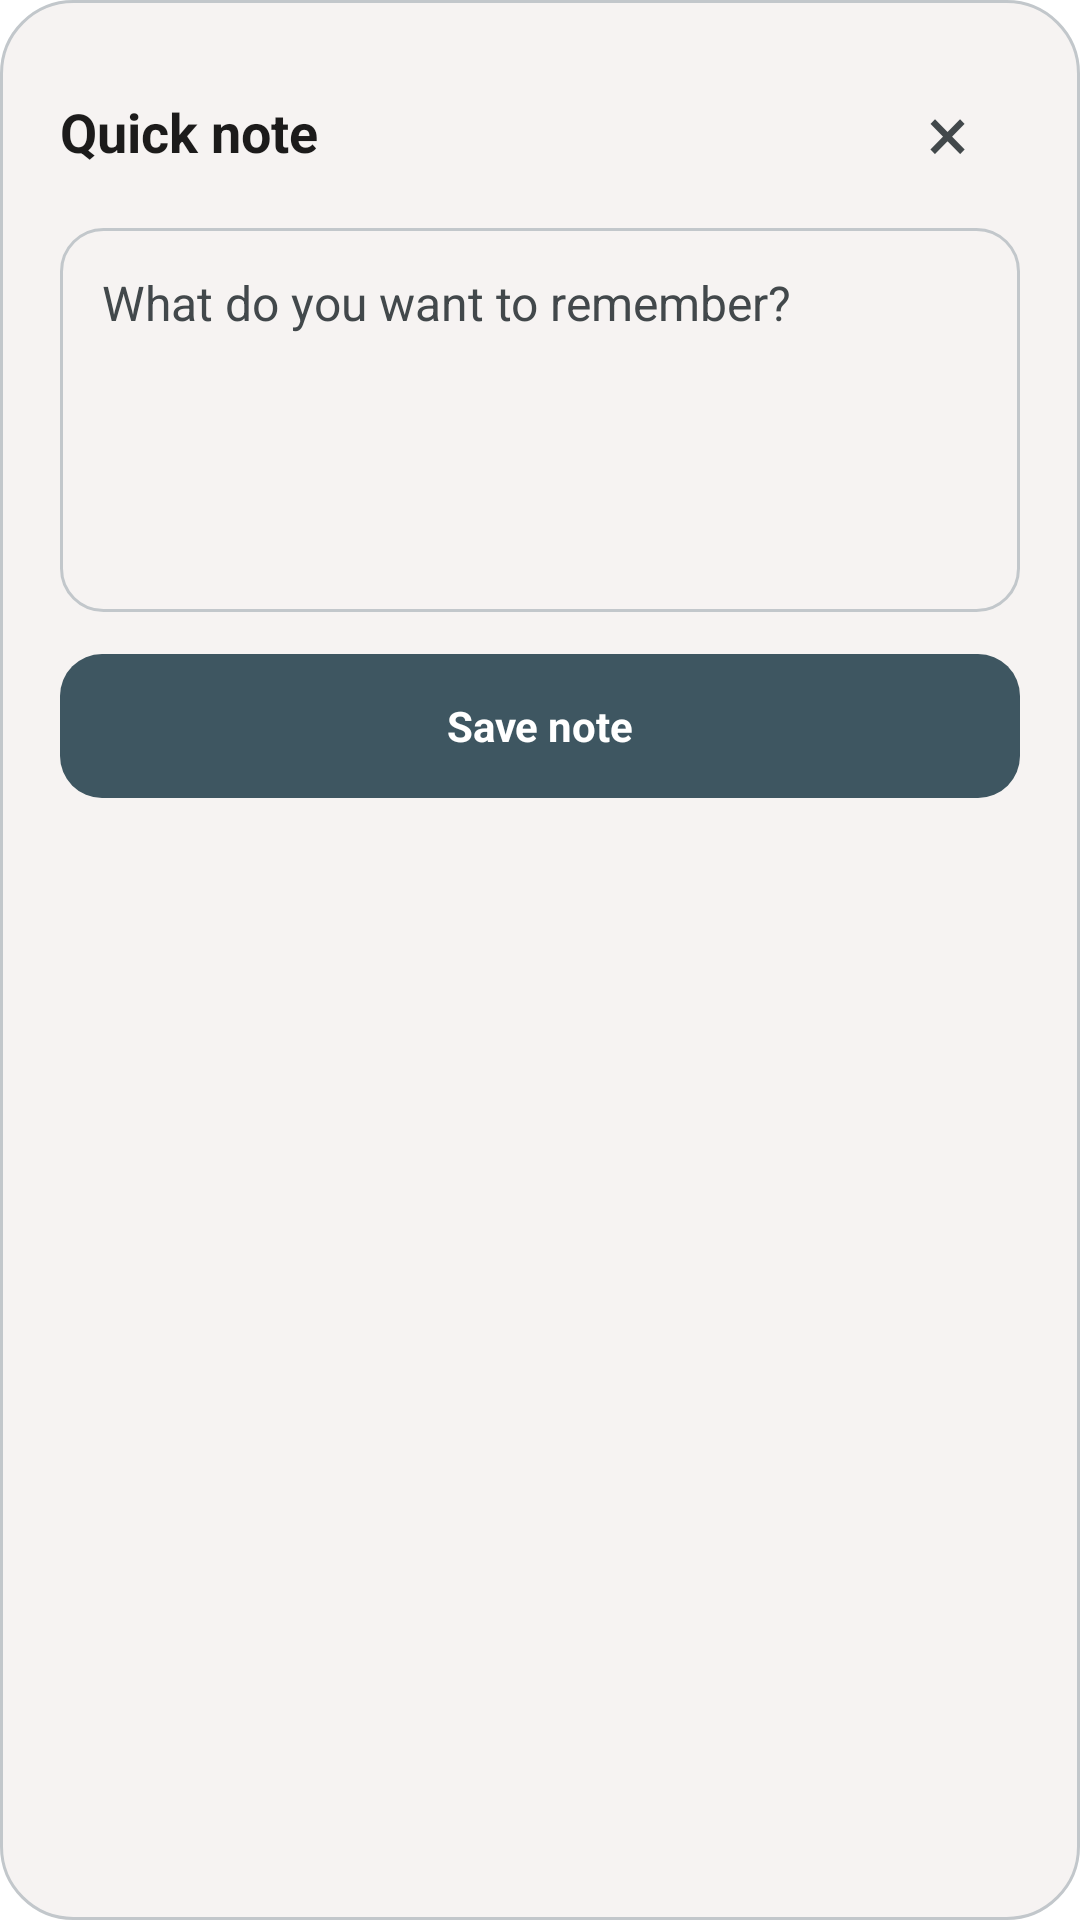

The Android layout XML behind this screen, and the referenced resources:
<!-- AndroidManifest.xml: activity theme QuickCaptureTheme -->
<!-- res/layout/activity_quick_capture.xml -->
<FrameLayout xmlns:android="http://schemas.android.com/apk/res/android"
    android:layout_width="match_parent"
    android:layout_height="wrap_content"
    android:padding="20dp">

    <LinearLayout
        android:id="@+id/quick_capture_write_content"
        android:layout_width="match_parent"
        android:layout_height="wrap_content"
        android:orientation="vertical">

        <LinearLayout
            android:layout_width="match_parent"
            android:layout_height="48dp"
            android:gravity="center_vertical"
            android:orientation="horizontal">

            <TextView
                android:layout_width="0dp"
                android:layout_height="wrap_content"
                android:layout_weight="1"
                android:text="@string/quick_capture_write_title"
                android:textColor="@color/tn_color_on_surface"
                android:textSize="18sp"
                android:textStyle="bold" />

            <TextView
                android:id="@+id/quick_capture_close"
                android:layout_width="48dp"
                android:layout_height="48dp"
                android:background="?attr/selectableItemBackgroundBorderless"
                android:clickable="true"
                android:contentDescription="@string/quick_capture_write_close"
                android:focusable="true"
                android:gravity="center"
                android:text="×"
                android:textColor="@color/tn_color_on_surface_variant"
                android:textSize="26sp" />
        </LinearLayout>

        <EditText
            android:id="@+id/quick_capture_input"
            android:layout_width="match_parent"
            android:layout_height="128dp"
            android:layout_marginTop="8dp"
            android:background="@drawable/quick_capture_input_background"
            android:contentDescription="@string/quick_capture_input_description"
            android:gravity="top|start"
            android:hint="@string/quick_capture_write_hint"
            android:inputType="textCapSentences|textMultiLine"
            android:padding="14dp"
            android:scrollbars="vertical"
            android:textColor="@color/tn_color_on_surface"
            android:textColorHint="@color/tn_color_on_surface_variant"
            android:textSize="16sp" />

        <TextView
            android:id="@+id/quick_capture_save"
            android:layout_width="match_parent"
            android:layout_height="48dp"
            android:layout_marginTop="14dp"
            android:background="@drawable/quick_capture_widget_record_action"
            android:clickable="true"
            android:focusable="true"
            android:gravity="center"
            android:text="@string/quick_capture_write_save"
            android:textColor="@color/quick_capture_widget_write_text"
            android:textSize="14sp"
            android:textStyle="bold" />
    </LinearLayout>

    <LinearLayout
        android:id="@+id/quick_capture_permission_content"
        android:layout_width="match_parent"
        android:layout_height="wrap_content"
        android:orientation="vertical"
        android:visibility="gone">

        <TextView
            android:layout_width="match_parent"
            android:layout_height="wrap_content"
            android:text="@string/quick_capture_mic_title"
            android:textColor="@color/tn_color_on_surface"
            android:textSize="18sp"
            android:textStyle="bold" />

        <TextView
            android:layout_width="match_parent"
            android:layout_height="wrap_content"
            android:layout_marginTop="10dp"
            android:text="@string/quick_capture_mic_message"
            android:textColor="@color/tn_color_on_surface_variant"
            android:textSize="15sp" />

        <TextView
            android:id="@+id/quick_capture_mic_denied"
            android:layout_width="match_parent"
            android:layout_height="wrap_content"
            android:layout_marginTop="10dp"
            android:text="@string/quick_capture_mic_denied"
            android:textColor="@color/tn_color_error"
            android:textSize="14sp"
            android:visibility="gone" />

        <TextView
            android:id="@+id/quick_capture_mic_continue"
            android:layout_width="match_parent"
            android:layout_height="48dp"
            android:layout_marginTop="16dp"
            android:background="@drawable/quick_capture_widget_record_action"
            android:clickable="true"
            android:focusable="true"
            android:gravity="center"
            android:text="@string/quick_capture_mic_continue"
            android:textColor="@color/quick_capture_widget_write_text"
            android:textSize="14sp"
            android:textStyle="bold" />
    </LinearLayout>
</FrameLayout>
<!-- resources referenced by this layout -->
<resources>
  <color name="quick_capture_widget_write_text">#FFFFFF</color>
  <color name="tn_color_error">#BA1A1A</color>
  <color name="tn_color_on_surface">#1C1B1B</color>
  <color name="tn_color_on_surface_variant">#42484B</color>
  <!-- drawable quick_capture_input_background (drawable) -->
  <shape xmlns:android="http://schemas.android.com/apk/res/android" android:shape="rectangle">
      <solid android:color="@color/tn_color_surface_container_low" />
      <stroke android:width="1dp" android:color="@color/tn_color_outline_variant" />
      <corners android:radius="14dp" />
  </shape>
  <!-- drawable quick_capture_widget_record_action (drawable) -->
  <selector xmlns:android="http://schemas.android.com/apk/res/android">
      <item android:state_pressed="true">
          <shape android:shape="rectangle">
              <solid android:color="@color/quick_capture_widget_write_pressed" />
              <corners android:radius="14dp" />
          </shape>
      </item>
      <item>
          <shape android:shape="rectangle">
              <solid android:color="@color/quick_capture_widget_write" />
              <corners android:radius="14dp" />
          </shape>
      </item>
  </selector>
  <string name="quick_capture_input_description">Quick note text</string>
  <string name="quick_capture_mic_continue">Continue</string>
  <string name="quick_capture_mic_denied">Microphone access is needed to record. Allow it in Settings, then try again.</string>
  <string name="quick_capture_mic_message">Thought Notes needs microphone access to record from your home screen. Your voice stays on this device.</string>
  <string name="quick_capture_mic_title">Allow voice capture</string>
  <string name="quick_capture_write_close">Close quick note</string>
  <string name="quick_capture_write_hint">What do you want to remember?</string>
  <string name="quick_capture_write_save">Save note</string>
  <string name="quick_capture_write_title">Quick note</string>
  <color name="tn_color_surface_container_low">#F6F3F2</color>
  <color name="tn_color_outline_variant">#C2C7CB</color>
  <color name="quick_capture_widget_write_pressed">#566E7A</color>
  <color name="quick_capture_widget_write">#3E5661</color>
  <style name="AppTheme" parent="AppThemeBase">
          <item name="android:windowLightStatusBar">true</item>
      </style>
  <!-- drawable quick_capture_sheet_background (drawable) -->
  <shape xmlns:android="http://schemas.android.com/apk/res/android" android:shape="rectangle">
      <solid android:color="@color/quick_capture_widget_surface" />
      <stroke android:width="1dp" android:color="@color/quick_capture_widget_surface_outline" />
      <corners android:radius="24dp" />
  </shape>
  <style name="QuickCaptureWindowAnimation">
          <item name="android:windowEnterAnimation">@anim/quick_capture_enter</item>
          <item name="android:windowExitAnimation">@anim/quick_capture_exit</item>
      </style>
  <color name="quick_capture_widget_surface">#F6F3F2</color>
  <color name="quick_capture_widget_surface_outline">#C2C7CB</color>
  <color name="tn_color_background">#FCF9F8</color>
  <color name="tn_color_surface">#FCF9F8</color>
  <color name="tn_color_surface_container_lowest">#FFFFFF</color>
  <color name="tn_color_surface_container">#F0EDEC</color>
  <color name="tn_color_surface_container_high">#EBE7E7</color>
  <color name="tn_color_surface_container_highest">#E5E2E1</color>
  <color name="tn_color_surface_variant">#E5E2E1</color>
  <color name="tn_color_outline">#72787B</color>
  <color name="tn_color_primary">#3E5661</color>
  <color name="tn_color_primary_container">#566E7A</color>
  <color name="tn_color_on_primary_container">#FFFFFF</color>
  <color name="tn_color_switch_thumb">#FFFFFF</color>
  <color name="tn_color_secondary_container">#DDE3EB</color>
  <color name="tn_color_tertiary">#694C35</color>
  <color name="tn_color_error_container">#FFDAD6</color>
  <color name="tn_color_shadow">#141C1B1B</color>
</resources>
